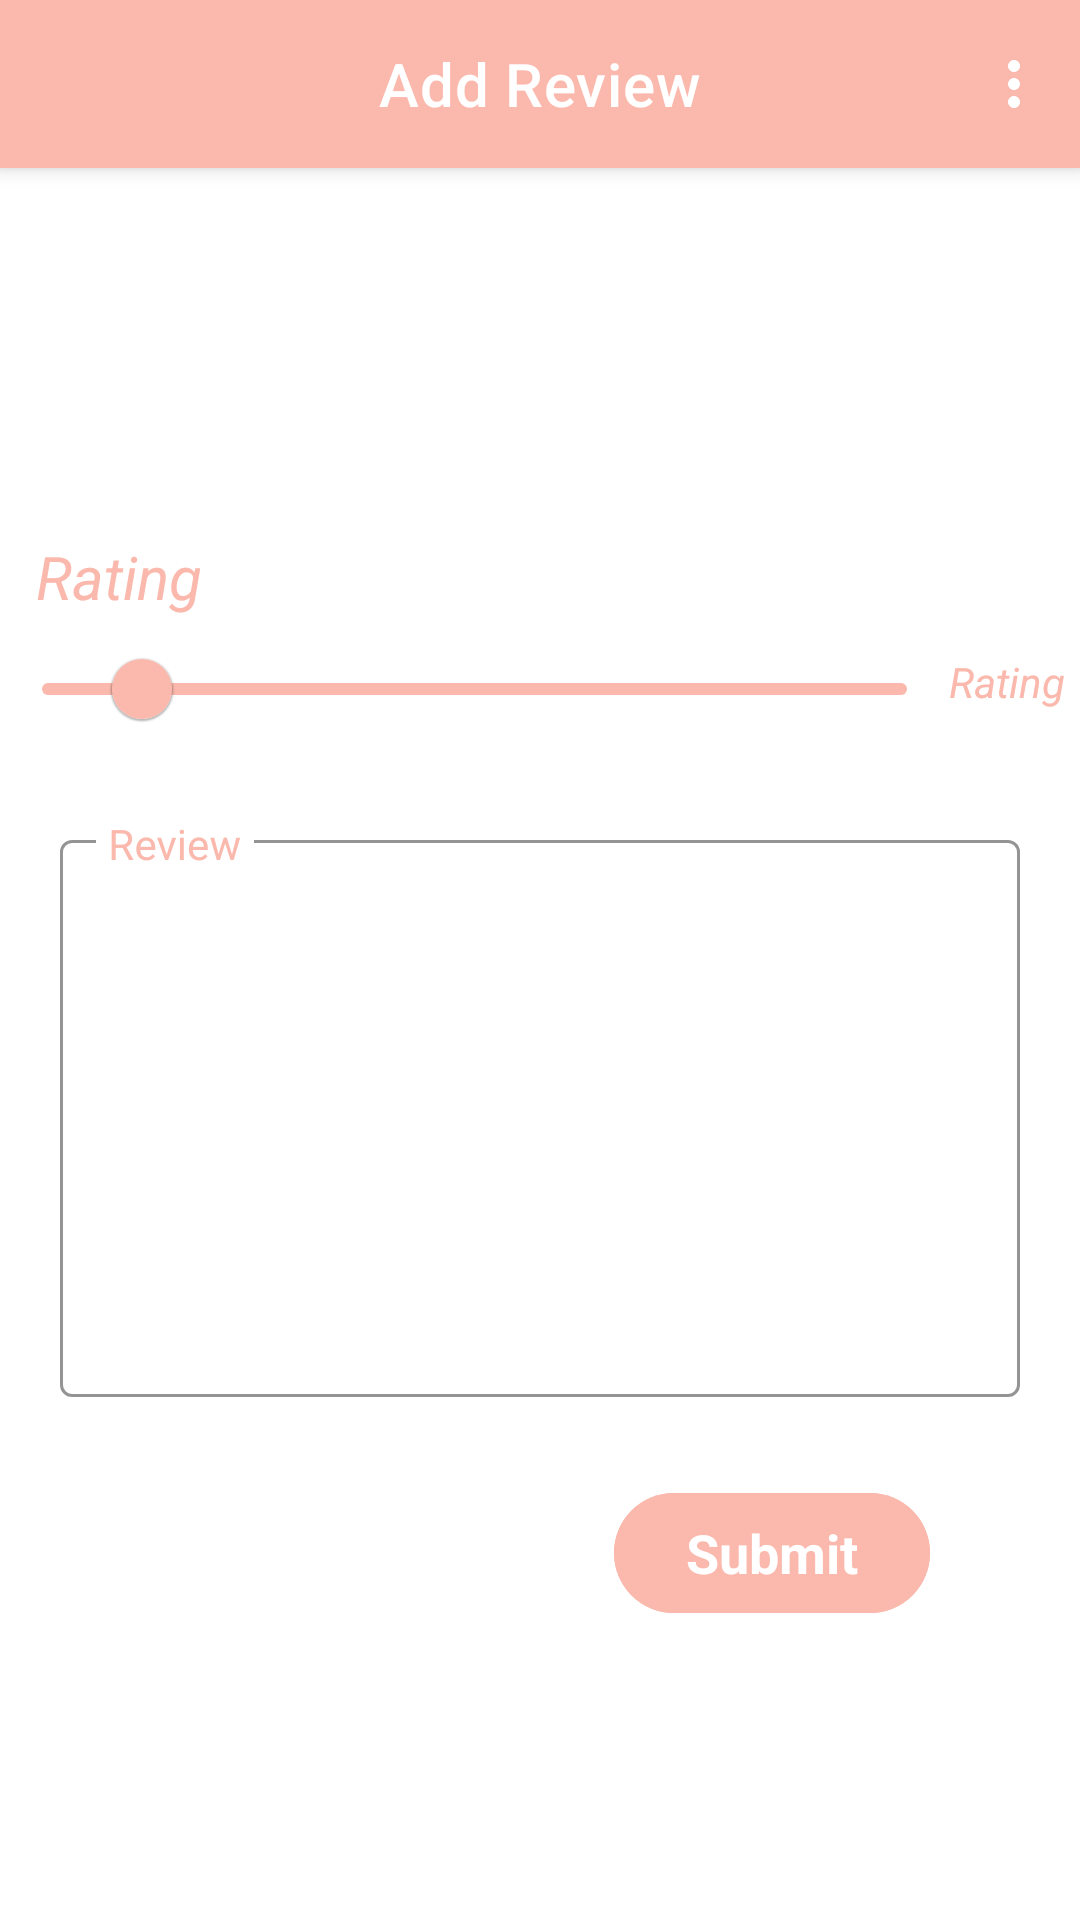

This screen was rendered from an Android layout file. Write that file and the resources it references.
<!-- AndroidManifest.xml: application theme Theme.MovieBuzz -->
<!-- res/layout/fragment_add_review.xml -->
<?xml version="1.0" encoding="utf-8"?>
<androidx.constraintlayout.widget.ConstraintLayout
    xmlns:android="http://schemas.android.com/apk/res/android"
    xmlns:app="http://schemas.android.com/apk/res-auto"
    xmlns:tools="http://schemas.android.com/tools"
    android:layout_width="match_parent"
    android:layout_height="match_parent"
    android:id="@+id/bk"
    tools:context=".ui.addReview.AddReview">

    <com.google.android.material.appbar.MaterialToolbar
        android:id="@+id/topAppBar4"
        style="@style/Widget.MaterialComponents.Toolbar.Primary"
        android:layout_width="match_parent"
        android:layout_height="?attr/actionBarSize"
        app:contentInsetStartWithNavigation="0dp"
        app:layout_constraintEnd_toEndOf="parent"
        app:layout_constraintHorizontal_bias="1.0"
        app:layout_constraintStart_toStartOf="parent"
        app:layout_constraintTop_toTopOf="parent"
        app:menu="@menu/review_menu"
        app:navigationIcon="@drawable/ic_baseline_arrow_back_ios_24"
        app:title="@string/addReview"
        app:titleCentered="true"
        android:background="@color/colorPrimaryDark"
        tools:ignore="MissingConstraints">
    </com.google.android.material.appbar.MaterialToolbar>

    <LinearLayout
        android:layout_width="match_parent"
        android:layout_height="wrap_content"
        android:layout_marginTop="100dp"
        app:layout_constraintEnd_toEndOf="parent"
        app:layout_constraintHorizontal_bias="0.0"
        app:layout_constraintStart_toStartOf="parent"
        app:layout_constraintTop_toBottomOf="@+id/topAppBar4"
        tools:ignore="MissingConstraints"
        android:orientation="vertical">
        <TextView
            android:id="@+id/reviewResultValue"
            android:layout_width="match_parent"
            android:layout_height="wrap_content"
            android:textColor="@color/black"
            android:textSize="17sp"
            android:textStyle="bold"
            android:gravity="center"
            android:visibility="invisible"
            tools:text="Name" />
        <TextView
            android:id="@+id/itemNameTextView1"
            android:layout_width="match_parent"
            android:layout_height="wrap_content"

            android:gravity="start"
            android:text="@string/rating"
            android:textColor="@color/colorPrimaryDark"
            android:textSize="20sp"
            android:textStyle="italic"
            android:layout_marginStart="12dp"
            tools:ignore="MissingConstraints"
            tools:text="Name" />

        <RelativeLayout
            android:layout_width="match_parent"
            android:layout_height="wrap_content"
            tools:ignore="UselessParent">

            <TextView
                android:id="@+id/rating_value"
                android:layout_width="wrap_content"
                android:layout_height="wrap_content"
                android:layout_alignParentEnd="true"
                android:paddingTop="12dp"
                android:paddingEnd="5dp"
                android:text="@string/rating"
                android:textColor="@color/colorPrimaryDark"
                android:textSize="14sp"
                android:textStyle="italic"
                tools:ignore="RtlSymmetry"
                tools:text="Name" />

            <com.google.android.material.slider.Slider
                android:id="@+id/slider"
                android:layout_width="wrap_content"
                android:layout_height="wrap_content"
                android:layout_alignParentStart="true"
                android:layout_toStartOf="@+id/rating_value"
                android:background="?attr/selectableItemBackground"
                android:contentDescription="@string/slider_desc"
                android:value="2.0"
                android:valueFrom="1.0"
                android:valueTo="10.0"
                app:thumbColor="@color/colorPrimaryDark"
                app:trackColor="@color/colorPrimaryDark"
                tools:ignore="MissingConstraints" />
        </RelativeLayout>

        <com.google.android.material.textfield.TextInputLayout
            android:id="@+id/addComment"
            android:layout_width="match_parent"
            android:layout_height="200dp"
            android:hint="@string/review"
            android:textColorHint="@color/colorPrimaryDark"
            android:layout_margin="20dp"
            app:expandedHintEnabled="false"
            android:backgroundTint="@color/colorPrimaryDark"
            style="@style/Widget.Shrine.TextInputLayout1">

            <com.google.android.material.textfield.TextInputEditText
                android:layout_width="match_parent"
                android:layout_height="match_parent"
                android:inputType="textMultiLine"
                android:textColor="@color/black"
                android:maxLines="10"
                android:gravity="top|left"
                android:backgroundTint="@color/colorPrimaryDark"
                app:textInputLayoutFocusedRectEnabled="true"
                android:textSize="15sp"
                tools:ignore="RtlHardcoded" />
        </com.google.android.material.textfield.TextInputLayout>
        <RelativeLayout
            android:layout_width="match_parent"
            android:layout_height="wrap_content">


            <com.google.android.material.button.MaterialButton
                android:id="@+id/reviewSubmit"
                style="@style/Widget.Material3.Button"
                android:layout_width="wrap_content"
                android:layout_height="wrap_content"
                android:layout_alignParentTop="true"
                android:layout_alignParentEnd="true"
                android:backgroundTint="@color/colorPrimaryDark"
                android:text="@string/Submit"
                android:textAllCaps="false"
                android:textColor="@color/white"
                android:textSize="18sp"
                android:layout_marginEnd="50dp"
                android:textStyle="bold" />
        </RelativeLayout>
    </LinearLayout>
</androidx.constraintlayout.widget.ConstraintLayout>
<!-- resources referenced by this layout -->
<resources>
  <color name="black">#FF000000</color>
  <color name="colorPrimaryDark">#FBB8AC</color>
  <color name="white">#FFFFFFFF</color>
  <string name="Submit">Submit</string>
  <string name="addReview">Add Review</string>
  <string name="rating">Rating</string>
  <string name="review">Review</string>
  <string name="slider_desc">slider</string>
  <style name="Widget.Shrine.TextInputLayout1" parent="Widget.MaterialComponents.TextInputLayout.OutlinedBox.Dense">
          <item name="hintTextAppearance">@style/TextAppearance.Shrine.TextInputLayout.HintText</item>
          <item name="hintTextColor">@color/colorPrimaryDark</item>
          <item name="android:paddingBottom">8dp</item>
          <item name="boxStrokeColor">@color/black</item>
      </style>
  <style name="Theme.MovieBuzz" parent="Theme.MaterialComponents.DayNight.DarkActionBar">
          
  
          <item name="colorPrimary">@color/colorPrimary</item>
          <item name="colorPrimaryDark">@color/colorPrimaryDark</item>
          <item name="colorAccent">@color/colorAccent</item>
          <item name="android:windowLightStatusBar" tools:targetApi="m">true</item>
          <item name="android:textColorPrimary">@color/textColorPrimary</item>
          
          <item name="android:statusBarColor" tools:targetApi="l">?attr/colorPrimaryVariant</item>
          
      </style>
  <style name="TextAppearance.Shrine.TextInputLayout.HintText" parent="TextAppearance.MaterialComponents.Subtitle2">
          <item name="android:textColor">@color/white</item>
      </style>
  <color name="colorPrimary">#E0E0E0</color>
  <color name="colorAccent">#FEDBD0</color>
  <color name="textColorPrimary">#442C2E</color>
</resources>
